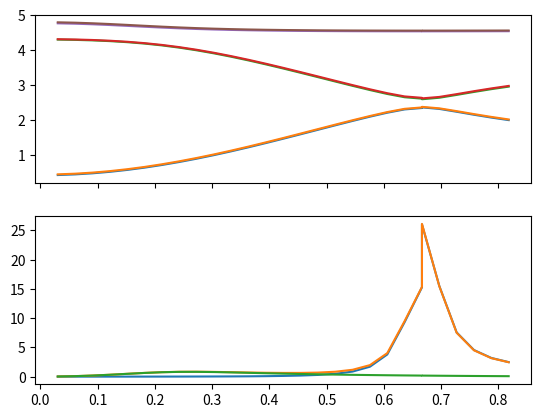

Write the Python code that produced this figure.
import numpy as np
from scipy import optimize
np.set_printoptions(4,suppress=True,sign="+",floatmode="fixed")
import matplotlib.pyplot as plt
from mpl_toolkits.mplot3d import Axes3D

NSPIN = 2
DIM = 3
spinError = ValueError('spin must be 1 or -1')

eta1 = -1*np.array([1,np.sqrt(3)])/2
eta2 =  np.array([1,0])
eta3 =  np.array([-1,np.sqrt(3)])/2

J=1
D=0.2
B=0.01
T=1
res = 33
resX = res+1

initLamda = +3.4284
initChiUp = -0.6138
initChiDn = -0.5976

resY = resX # previously squarer: int( resX * 2/np.sqrt(3) )
Nk = resX*resY
KX= np.linspace( -np.pi/3.         , 2*np.pi/3       , resX ) # the hexagonal BZ is periodic
KY= np.linspace( -np.pi/np.sqrt(3) , np.pi/np.sqrt(3) , resY ) # so one can use a rectangle.
unitVolume = np.pi * 2*np.pi/np.sqrt(3) / Nk


def hopping(sigma,chiSig,chiOpp):
    return J*(chiSig+chiOpp) - 1j*sigma*D*chiOpp


def hamiltonian(kx,ky,sigma,lamda,hop): # lambda with "b" is protected
    k = np.array([kx,ky])
    cosk1 = np.cos(np.dot(k,eta1))
    cosk2 = np.cos(np.dot(k,eta2))
    cosk3 = np.cos(np.dot(k,eta3))
    h = np.matrix([
        [ (lamda-sigma*B)/2 ,     hop*cosk1     ,        0          ],
        [         0         , (lamda-sigma*B)/2 ,    hop*cosk2      ],
        [     hop*cosk3     ,         0         , (lamda-sigma*B)/2 ]
    ])
    return h + h.H  # conjuguate transpose hence /2 on the diagonal


def eighOnMesh(sigma,lamda,hop):
    tensorShape = (len(KX),len(KY),DIM,DIM)
    hamiltonianOnMesh = np.empty(tensorShape,dtype=complex)
    for i,kx in enumerate(KX):
        for j,ky in enumerate(KY):
            hamiltonianOnMesh[i,j,:,:] = hamiltonian(kx,ky,sigma,lamda,hop)
    # print(hamiltonianOnMesh[10,10,:,:])
    return np.linalg.eigh(hamiltonianOnMesh)


def bose(energ,beta=1/T):
    return 1.0/(np.exp(beta*energ)-1)


def dummyIntegral(qtyOnMesh):
    return np.sum(qtyOnMesh) / Nk


def selfConsistCond(varSet):
    selfConsistCond.counter += 1
    lamda = varSet[0]
    chiUp = varSet[1]
    chiDn = varSet[2]

    tUp = hopping( 1,chiUp,chiDn)
    tDn = hopping(-1,chiDn,chiUp)
    bandsUp = eighOnMesh( 1,lamda,tUp)[0]
    print(np.shape(bandsUp))
    bandsDn = eighOnMesh(-1,lamda,tDn)[0]

    # Doki et al., Universal..., 2018, sup. mat. Eq.(S6a)
    S = dummyIntegral( bose(bandsUp) + bose(bandsDn) )/2.
    # Doki et al., Universal..., 2018, sup. mat. Eq.(S6b)
    fnkUp = (bandsUp-(lamda-B)) # =the eigenvalues of the hopping matrix
    fnkDn = (bandsDn-(lamda+B))
    resChiUp = dummyIntegral( fnkUp * bose(bandsUp) )/(np.abs(tUp))
    resChiDn = dummyIntegral( fnkDn * bose(bandsDn) )/(np.abs(tDn))

    conditionlamda = 2*S-1
    conditionChiUp = resChiUp-chiUp
    conditionChiDn = resChiDn-chiDn

    print("call ",selfConsistCond.counter)
    print("vars in  :",np.array([lamda,chiUp,chiDn]))
    print("vars out :",np.array([S,resChiUp,resChiDn]))
    print("residual :",np.array([conditionlamda,conditionChiUp,conditionChiDn]))

    return np.array([conditionlamda,conditionChiUp,conditionChiDn])
selfConsistCond.counter =0




## Berry phase

def dhdk(XorY,kx,ky,sigma,lamda,hop):
    # XorY=0 for x, and 1 for y.
    k = np.array([kx,ky])
    etaSink1 = -eta1[XorY]*np.sin(np.dot(k,eta1))
    etaSink2 = -eta2[XorY]*np.sin(np.dot(k,eta2))
    etaSink3 = -eta3[XorY]*np.sin(np.dot(k,eta3))
    dhdk = np.matrix([
        [       0         ,  hop*etaSink1   ,       0         ],
        [       0         ,        0         ,  hop*etaSink2  ],
        [  hop*etaSink3  ,        0         ,       0         ]
    ])
    return dhdk + dhdk.H


def dhdkOnMesh(sigma,lamda,hop):
    tensorShape = (len(KX),len(KY),DIM,DIM)
    dhdkxOnMesh = dhdkyOnMesh = np.empty(tensorShape,dtype=complex)
    for i,kx in enumerate(KX):
        for j,ky in enumerate(KY):
            dhdkxOnMesh[i,j,:,:] = dhdk(0,kx,ky,sigma,lamda,hop)
            dhdkyOnMesh[i,j,:,:] = dhdk(1,kx,ky,sigma,lamda,hop)
    return dhdkxOnMesh, dhdkyOnMesh


def berryPhaseOnMesh(bands,eigVecs,dhdkx,dhdky):
    tensorShape = (len(KX),len(KY),DIM)
    berryPhase = np.zeros(tensorShape,dtype=complex)
    for i in range(len(KX)):
        for j in range(len(KX)):
            for n in range(DIM):
                rightx = np.dot(dhdkx[i,j,:,:],eigVecs[i,j,:,n])
                righty = np.dot(dhdky[i,j,:,:],eigVecs[i,j,:,n])
                dvdkx = np.zeros(DIM,dtype=complex)
                dvdky = np.zeros(DIM,dtype=complex)
                for m in range(DIM):
                    if (m != n):
                        dvdkx += (np.dot(np.conj(eigVecs[i,j,:,m]),rightx[:])/(bands[i,j,n]-bands[i,j,m])) *eigVecs[i,j,:,m]
                        dvdky += (np.dot(np.conj(eigVecs[i,j,:,m]),righty[:])/(bands[i,j,n]-bands[i,j,m])) *eigVecs[i,j,:,m]
                berryPhase[i,j,n] =  np.real(np.dot(np.conj(dvdkx),dvdky))
    return berryPhase

def berryPhaseOnMeshBkp(bands,eigVecs,dhdkx,dhdky):
    tensorShape = (len(KX),len(KY),DIM)
    berryPhase = np.zeros(tensorShape)
    for i in range(len(KX)):
        for j in range(len(KX)):
            dHdkx = dhdkx[i,j,:,:]
            dHdky = dhdky[i,j,:,:]
            for n in range(DIM):
                ketn = eigVecs[i,j,:,n]
                bran = np.conj(ketn)
                En = bands[i,j,n]
                for m in range(DIM):
                    if (m != n):
                        ketm = eigVecs[i,j,:,m]
                        bram = np.conj(ketm)
                        Em = bands[i,j,m]
                        berryPhase[i,j,n] += np.real(np.linalg.multi_dot([bran,dHdkx,ketm])*np.linalg.multi_dot([bram,dHdky,ketn])/((En-Em)**2))
    return berryPhase




solLamda = initLamda
solChiUp = initChiUp
solChiDn = initChiDn

sol_object = optimize.root(selfConsistCond, np.array([initLamda,initChiUp,initChiDn]))
print("\nSolution reached in "+str(selfConsistCond.counter)+" call:")
print(sol_object.x)
solLamda = sol_object.x[0]
solChiUp = sol_object.x[1]
solChiDn = sol_object.x[2]


#######################
#### VARIOUS PLOTS ####
#######################

tUp = hopping( 1,solChiUp,solChiDn)
tDn = hopping(-1,solChiDn,solChiUp)
bandsUp,eigVecsUp = eighOnMesh( 1,solLamda,tUp)
bandsDn,eigVecsDn = eighOnMesh(-1,solLamda,tDn)
dhdkxUp,dhdkyUp = dhdkOnMesh( 1,solLamda,tUp)
dhdkxDn,dhdkyDn = dhdkOnMesh(-1,solLamda,tDn)
omegaUp = berryPhaseOnMesh(bandsUp,eigVecsUp,dhdkxUp,dhdkyUp)
omegaDn = berryPhaseOnMesh(bandsDn,eigVecsDn,dhdkxDn,dhdkyDn)


# #### BANDS FOR SPIN UP AND DOWN in 3D
# X,Y = np.meshgrid(KY,KX)
# fig = plt.figure()
# ax = fig.gca(projection='3d')
# for i in range(DIM):
#     ax.plot_surface(X, Y, bandsUp[:,:,i])
#     ax.plot_surface(X, Y, bandsDn[:,:,i])
# plt.show()

# #### BERRY CURVATURE in 3D
# X,Y = np.meshgrid(KY,KX)
# fig = plt.figure()
# ax = fig.gca(projection='3d')
# for i in range(DIM):
#     ax.plot_surface(X, Y, omegaUp[:,:,i])
#     ax.plot_surface(X, Y, omegaDn[:,:,i])
# plt.show()


### BANDS AND BERRY ALONG KX
zerox = int(res/3)+1
zeroy = int(res/2)
overx = int(res/6)+1
Xplt = np.concatenate( ((KX[zerox:],(KX[:overx]+np.pi))) )/(np.pi)
fig,ax = plt.subplots(2, sharex=True)
for i in range(DIM):
    ZpltUp = np.concatenate(( bandsUp[zerox:,zeroy,i],bandsUp[:overx,0,i] ))
    ZpltDn = np.concatenate(( bandsDn[zerox:,zeroy,i],bandsDn[:overx,0,i] ))
    ax[0].plot(Xplt, ZpltUp)
    ax[0].plot(Xplt, ZpltDn)
for i in range(DIM):
    ZpltUp = np.concatenate(( omegaUp[zerox:,zeroy,i],omegaUp[:overx,0,i] ))
    #ZpltDn = np.concatenate(( omegaDn[zerox:,zeroy,i],omegaDn[:overx,0,i] ))
    ax[1].plot(Xplt, ZpltUp)
    #ax[1].plot(Xplt, ZpltDn)
plt.show()





# #### PLOT FOR LAMBDA
# res1d = 51
# X=np.linspace(solLamda-2.5,solLamda+2.5, res1d)
# Y=np.zeros(res1d)
# for i,x in enumerate(X):
#     Y[i] = selfConsistCond([x,1,1])[0]
# fig = plt.figure()
# plt.ylim(-3,3)
# plt.plot(X,Y)
# plt.show()

# #### PLOT FOR RESIDUALS vs CHIup and CHIdn
# res = 15
# X = np.linspace(solChiUp-0.5,solChiUp+0.5, res)
# Y = np.linspace(solChiDn-0.5,solChiDn+0.5, res)
# Z=[np.zeros((res,res)),np.zeros((res,res)),np.zeros((res,res))]
# for i,x in enumerate(X):
#     for j,y in enumerate(Y):
#         Z[0][i,j],Z[1][i,j],Z[2][i,j] = selfConsistCond([solLamda,x,y])
# X,Y = np.meshgrid(X, Y)
# fig = plt.figure()
# ax = fig.gca(projection='3d')
# for i in range(2):
#     ax.plot_surface(X, Y, Z[i])
# plt.show()



# go see : https://stackoverflow.com/questions/41443444/numpy-element-wise-dot-product
# for element wise tensor protduct
# https://sites.google.com/a/ucsc.edu/krumholz/teaching-and-courses/ast119_w15/class-7
# for multivariate optimize
# https://docs.scipy.org/doc/scipy/reference/generated/scipy.optimize.minimize.html#scipy.optimize.minimize
# to know how to add bounds for some and None for others